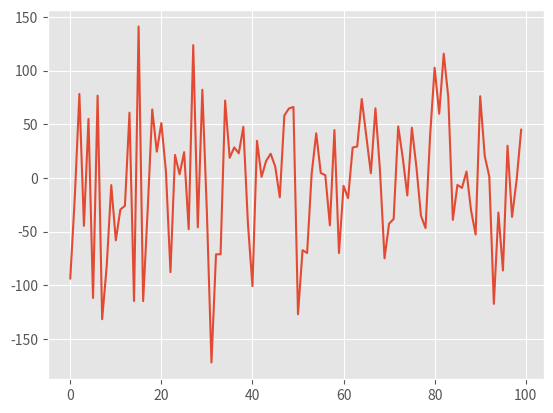

Here is the Python script that generated this plot:
import numpy as np
import matplotlib.pyplot as plt

class Noise:
    def __init__(self, data_rate, Eb_No):
        self.data_rate = data_rate
        self.Eb_No = (10**(Eb_No/10))        
        self.SNR = data_rate * self.Eb_No
        
    def data(self, no_samples):
        return  np.random.normal(0, np.sqrt(self.SNR), no_samples)

if __name__ == '__main__':
    data_rate = 1000 # in bps
    Eb_No = 6        # in Energy per bit to Noise Density
    num_samples = 100 # number of data points to generate
    Noise = Noise(data_rate, Eb_No)

    plt.style.use('ggplot')
    plt.plot(range(num_samples), Noise.data(num_samples))
    plt.show()

    